Run: headless pygame with SDL's dummy video driver; simulated clock (each Clock.tick advances the game by its frame time, no real sleeping); random seed 0; keys injected as events and as key.get_pressed() state; no mouse input.
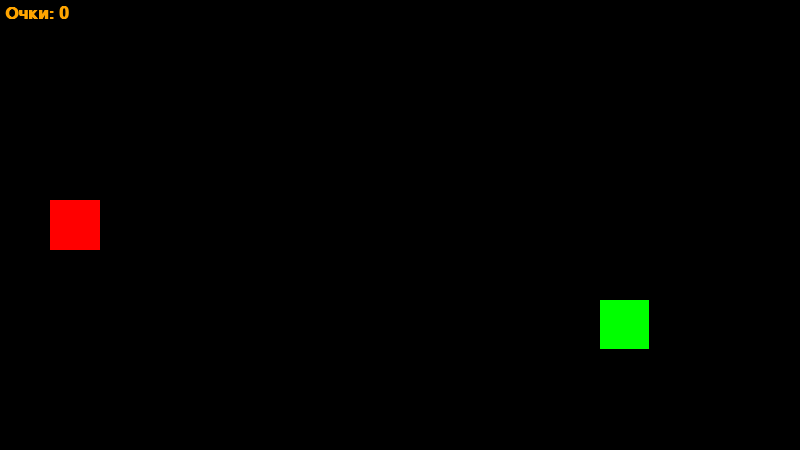
Frame 1 of 4 · flips 1–60 · no input
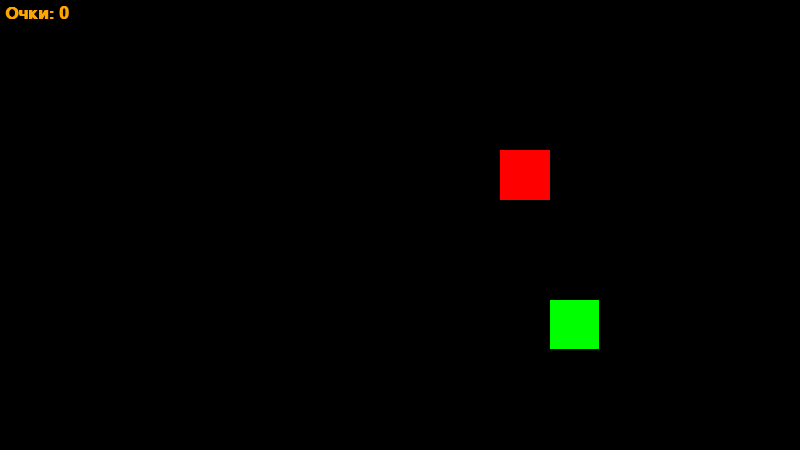
Frame 2 of 4 · flips 61–180 · tapped SPACE, RETURN · held RIGHT (→), D
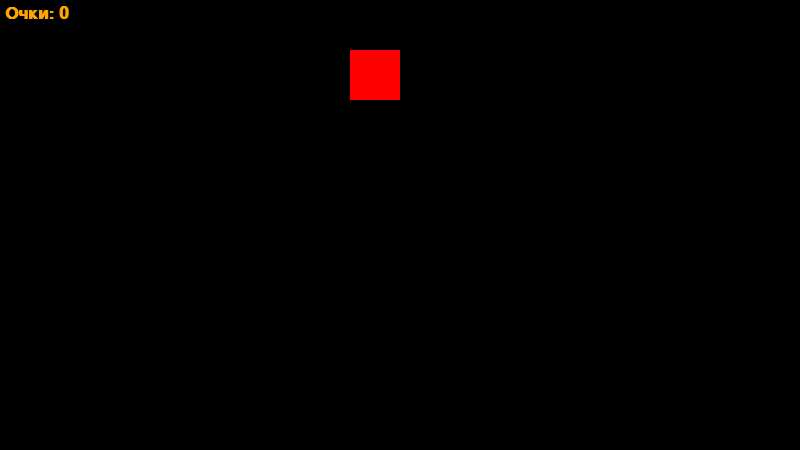
Frame 3 of 4 · flips 181–300 · held DOWN (↓), S
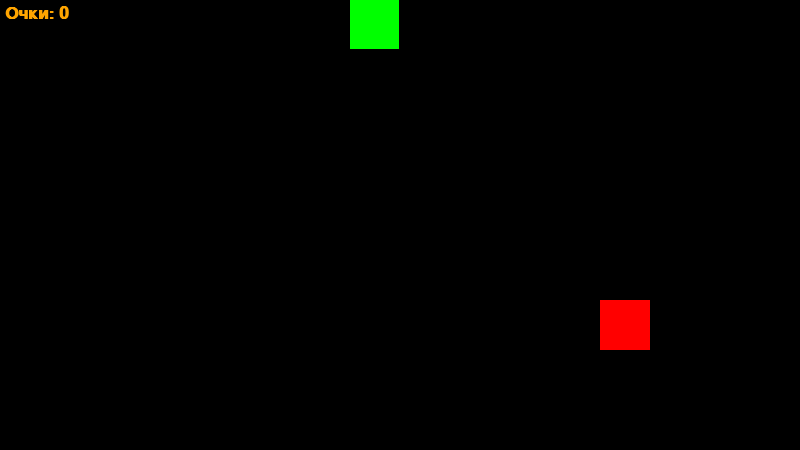
Frame 4 of 4 · flips 301–420 · held LEFT (←), A, UP (↑), W

The pygame program that drew these frames:

import pygame
from random import randrange

# Размер квадратов
size = 50

# Ширина и высота поля
width = 16 * size
height = 9 * size 

# Возвращает случайное положение на поле
def RandomPosition():
    return randrange(0, width, size), randrange(0, height, size)

# Положение змейки (сначала случайно)
x, y = RandomPosition()
# Положение яблока (сначала случайно)
apple = RandomPosition()

# Словарь куда можно двигаться
dirs = {'up': True, 'down': True, 'left': True, 'right': True}

# Длина змейки, изначально 1
length = 1
# Список всех мест, где была змейка
snake = [(x, y)]
# Наше движение, dx - лево и право, dy - верх и низ
dx, dy = 0, 0
# Количество кадров в секунду
fps = 5

# Инициализируем pygame для его правильной работы
pygame.init()

# Создаем окно, где и будет происходить игра
window = pygame.display.set_mode([width, height])
# Создаем часы, чтобы ограничить частоту кадров. Если это не сделать, то игра будет работыть слишком быстро
clock = pygame.time.Clock()

# Шрифт для очков
fontScore = pygame.font.SysFont('Arial', 26, bold=True)

# Работаем в бесконечном цикле игры
while True:
    # Заполняем фон черным цветом
    window.fill(pygame.Color('black'))
    # Проходимся по всему списку змейки
    for coordinate in snake:
        # Рисуем прямоугольники по координатам змейки и заданному размеру
        pygame.draw.rect(window, pygame.Color('green'), (coordinate[0], coordinate[1], size-1, size-1))
    pygame.draw.rect(window, pygame.Color('red'), (apple[0], apple[1], size, size))

    # Рисуем очки
    renderScore = fontScore.render('Очки: ' + str(length-1), 1, pygame.Color('Orange'))
    window.blit(renderScore, (5, 5))

    # Получаем все нажатые на данный момент кнопки
    keys = pygame.key.get_pressed()
    # Изменяем направление змейки по кнопкам, если в эту сторону можно двигать и меняем разрешенные направления
    if keys[pygame.K_UP] and dirs['up']:
        dx, dy = 0, -1
        dirs = {'up': True, 'down': False, 'left': True, 'right': True}
    if keys[pygame.K_DOWN] and dirs['down']:
        dx, dy = 0, 1
        dirs = {'up': False, 'down': True, 'left': True, 'right': True}
    if keys[pygame.K_LEFT] and dirs['left']:
        dx, dy = -1, 0
        dirs = {'up': True, 'down': True, 'left': True, 'right': False}
    if keys[pygame.K_RIGHT] and dirs['right']:
        dx, dy = 1, 0
        dirs = {'up': True, 'down': True, 'left': False, 'right': True}

    # Перемещаем нашу змеку на dx и dy
    x += dx * size
    y += dy * size

    # Добавляем эту клетку, чтобы рисовать в ней змейку
    snake.append((x, y))
    snake = snake[-length:]

    # Если голова змейки совпадает с яблоком
    if snake[-1] == apple:
        # То ставим яблоко в другое случайное место
        apple = RandomPosition()
        # Увеличиваем длину
        length += 1
        # И количество кадров в секунду -> скорость игры
        fps += 1

    # Если мы вышли за рамки игрового поля или eсли длина змейки не равна длине множества змейки (т.е. какая-то ячейка змейки повторилась дважды)
    if x < 0 - size or x > width or y < 0 - size or y > height or len(snake) != len(set(snake)):
        # Проигрыш
        # Возвращаем все в начало
        x, y = RandomPosition()
        apple = RandomPosition()
        dirs = {'up': True, 'down': True, 'left': True, 'right': True}
        length = 1
        snake = [(x, y)]
        dx, dy = 0, 0
        fps = 5

    # Обновляем окно
    pygame.display.flip()
    # Устанавливаем количество кадров в секунду
    clock.tick(fps)

    # Проходимся в цикле по всем событиям, которые произошли в этот кадр
    for event in pygame.event.get():
        # Если есть событие с типом "выйти"
        if event.type == pygame.QUIT:
            # Выйти из игры
            exit()
